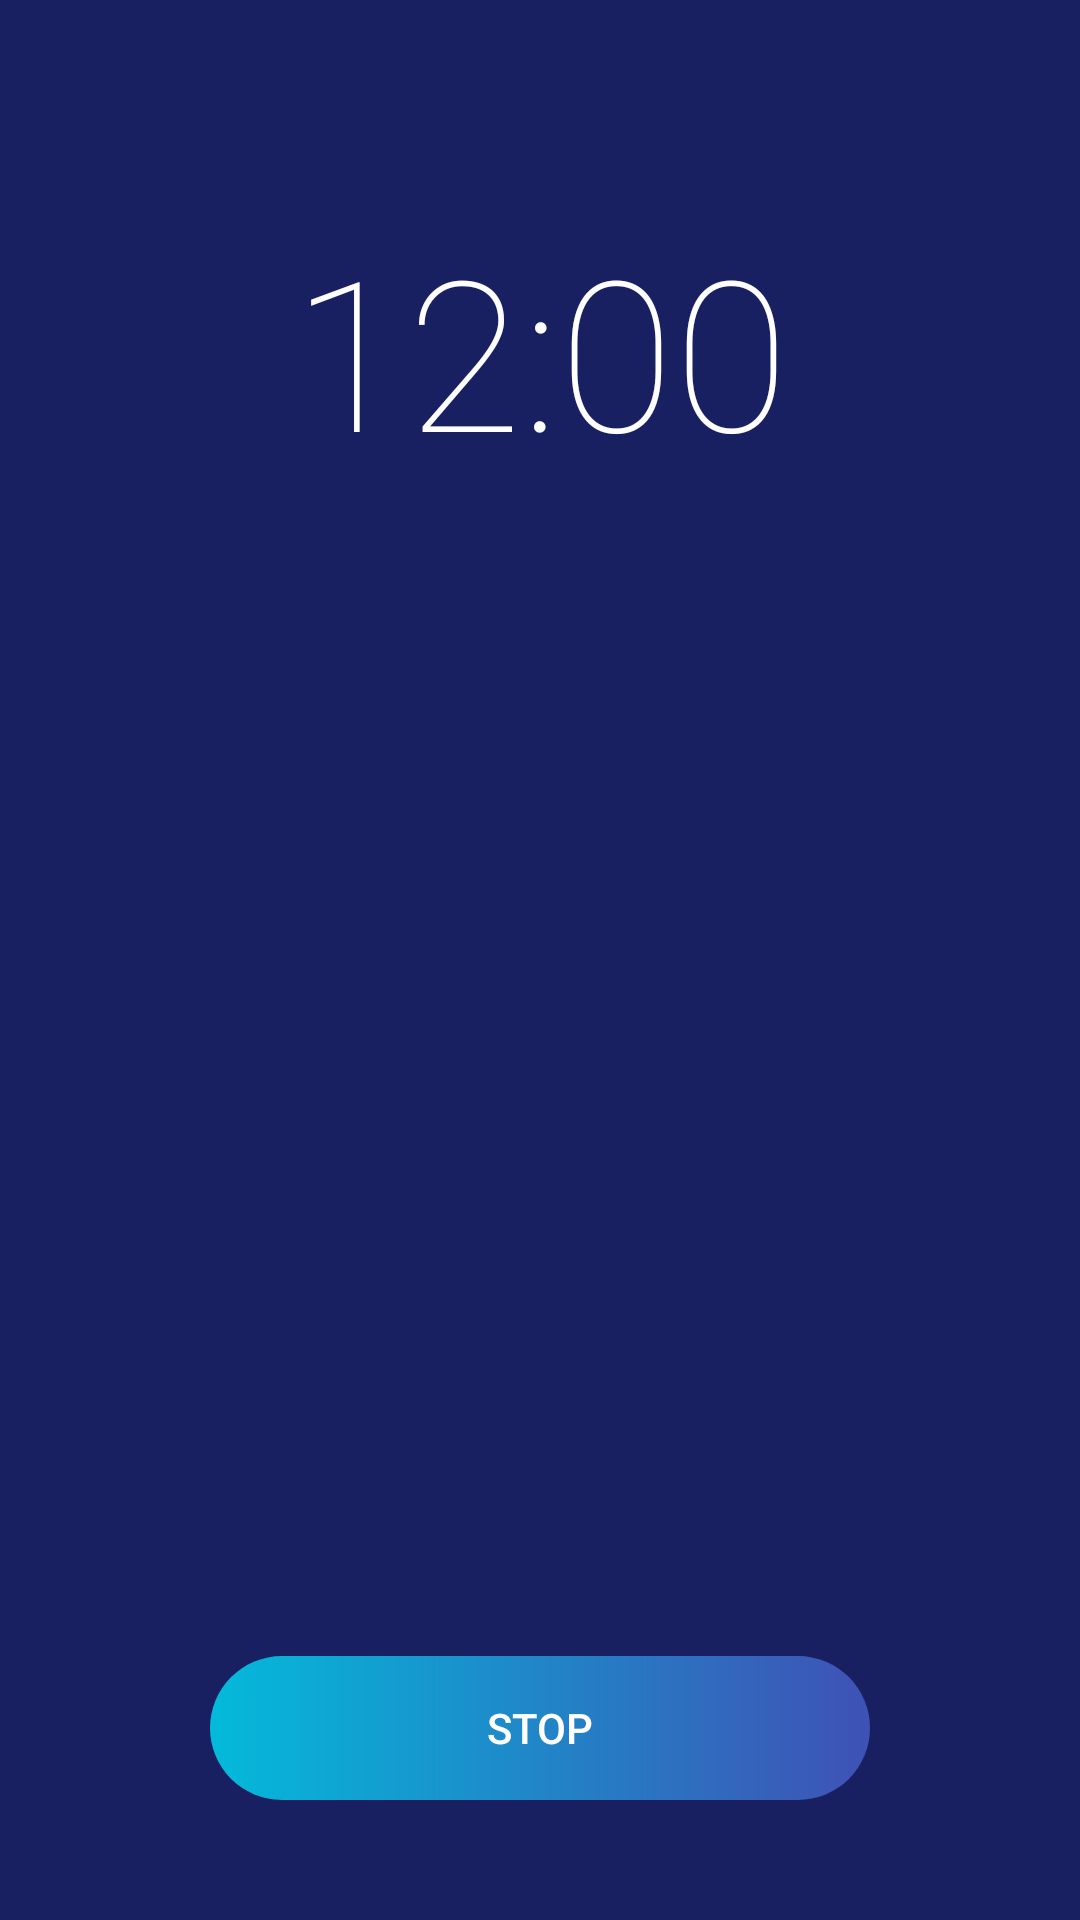

Reconstruct the res/layout file that produces this screen, plus the resources it refers to.
<!-- AndroidManifest.xml: activity theme AppTheme.NoActionBar -->
<!-- res/layout/activity_sleeping.xml -->
<?xml version="1.0" encoding="utf-8"?>
<LinearLayout xmlns:android="http://schemas.android.com/apk/res/android"
    xmlns:app="http://schemas.android.com/apk/res-auto"
    xmlns:tools="http://schemas.android.com/tools"
    android:id="@+id/sleeping_layout"
    android:layout_width="match_parent"
    android:layout_height="match_parent"
    android:background="@color/bottom_navigation_bg"
    android:keepScreenOn="true"
    android:orientation="vertical"
    tools:context=".ui.sleeping.SleepingActivity">

    <RelativeLayout
        android:layout_width="match_parent"
        android:layout_height="match_parent"
        android:background="@drawable/stars_bg"
        android:padding="20dp">

        <TextClock
            android:id="@+id/text_clock"
            android:layout_width="match_parent"
            android:layout_height="wrap_content"
            android:layout_alignParentTop="true"
            android:layout_marginTop="50dp"
            android:fontFamily="sans-serif-thin"
            android:format12Hour="hh:mm"
            android:format24Hour="HH:mm"
            android:textAlignment="center"
            android:textColor="@color/colorWhiteText"
            android:textSize="70sp" />

        <Button
            android:id="@+id/music_button"
            android:layout_width="match_parent"
            android:layout_height="wrap_content"
            android:layout_centerVertical="true"
            android:text="Play"
            android:visibility="gone" />

        <com.google.android.material.button.MaterialButton
            android:id="@+id/stop_listen"
            style="@style/Base.Widget.AppCompat.Button.Borderless"
            android:layout_width="match_parent"
            android:layout_height="wrap_content"
            android:layout_alignParentBottom="true"
            android:layout_marginHorizontal="50dp"
            android:layout_marginTop="10dp"
            android:layout_marginBottom="20dp"
            android:background="@drawable/button_ripple"
            android:text="@string/stop"
            android:textColor="@color/colorWhiteText"
            app:backgroundTint="@null" />

    </RelativeLayout>


</LinearLayout>
<!-- resources referenced by this layout -->
<resources>
  <color name="bottom_navigation_bg">#182061</color>
  <color name="colorWhiteText">#FFFFFF</color>
  <!-- drawable button_ripple (drawable) -->
  <?xml version="1.0" encoding="utf-8"?>
  <ripple xmlns:android="http://schemas.android.com/apk/res/android"
      android:color="@color/ripple_material_dark">
  
      <item android:id="@android:id/mask">
          <shape android:shape="rectangle">
              <solid android:color="@color/colorPrimaryDark" />
              <corners android:radius="26dp" />
          </shape>
      </item>
  
      <item android:drawable="@drawable/button_gradient" />
  </ripple>
  <string name="stop">Stop</string>
  <style name="AppTheme.NoActionBar" parent="AppTheme">
          <item name="windowActionBar">false</item>
          <item name="windowNoTitle">true</item>
          <item name="android:windowFullscreen">true</item>
          <item name="colorPrimary">@color/colorPrimary</item>
          <item name="colorPrimaryDark">@color/colorPrimaryDark</item>
          <item name="colorAccent">@color/colorAccent</item>
          <item name="android:windowDrawsSystemBarBackgrounds">true</item>
          <item name="android:statusBarColor">@color/colorTransparent</item>
      </style>
  <color name="colorPrimaryDark">#303f9f</color>
  <!-- drawable button_gradient (drawable) -->
  <?xml version="1.0" encoding="utf-8"?>
  <shape
      xmlns:android="http://schemas.android.com/apk/res/android"
      android:shape="rectangle">
      <gradient
          android:startColor="@color/colorAccent"
          android:endColor="@color/colorPrimary">
      </gradient>
      <corners android:radius="32dp"/>
  </shape>
  <style name="AppTheme" parent="Theme.MaterialComponents.Light.DarkActionBar">
          
          <item name="colorPrimary">@color/colorPrimary</item>
          <item name="colorPrimaryDark">@color/colorPrimaryDark</item>
          <item name="colorAccent">@color/colorAccent</item>
          <item name="android:windowDrawsSystemBarBackgrounds">true</item>
          <item name="windowActionBarOverlay">true</item>
          <item name="android:statusBarColor">@color/activity_bg</item>
      </style>
  <color name="colorPrimary">#3f51b5</color>
  <color name="colorAccent">#03BADA</color>
  <color name="colorTransparent">#00000000</color>
  <color name="activity_bg">#222B6C</color>
</resources>
